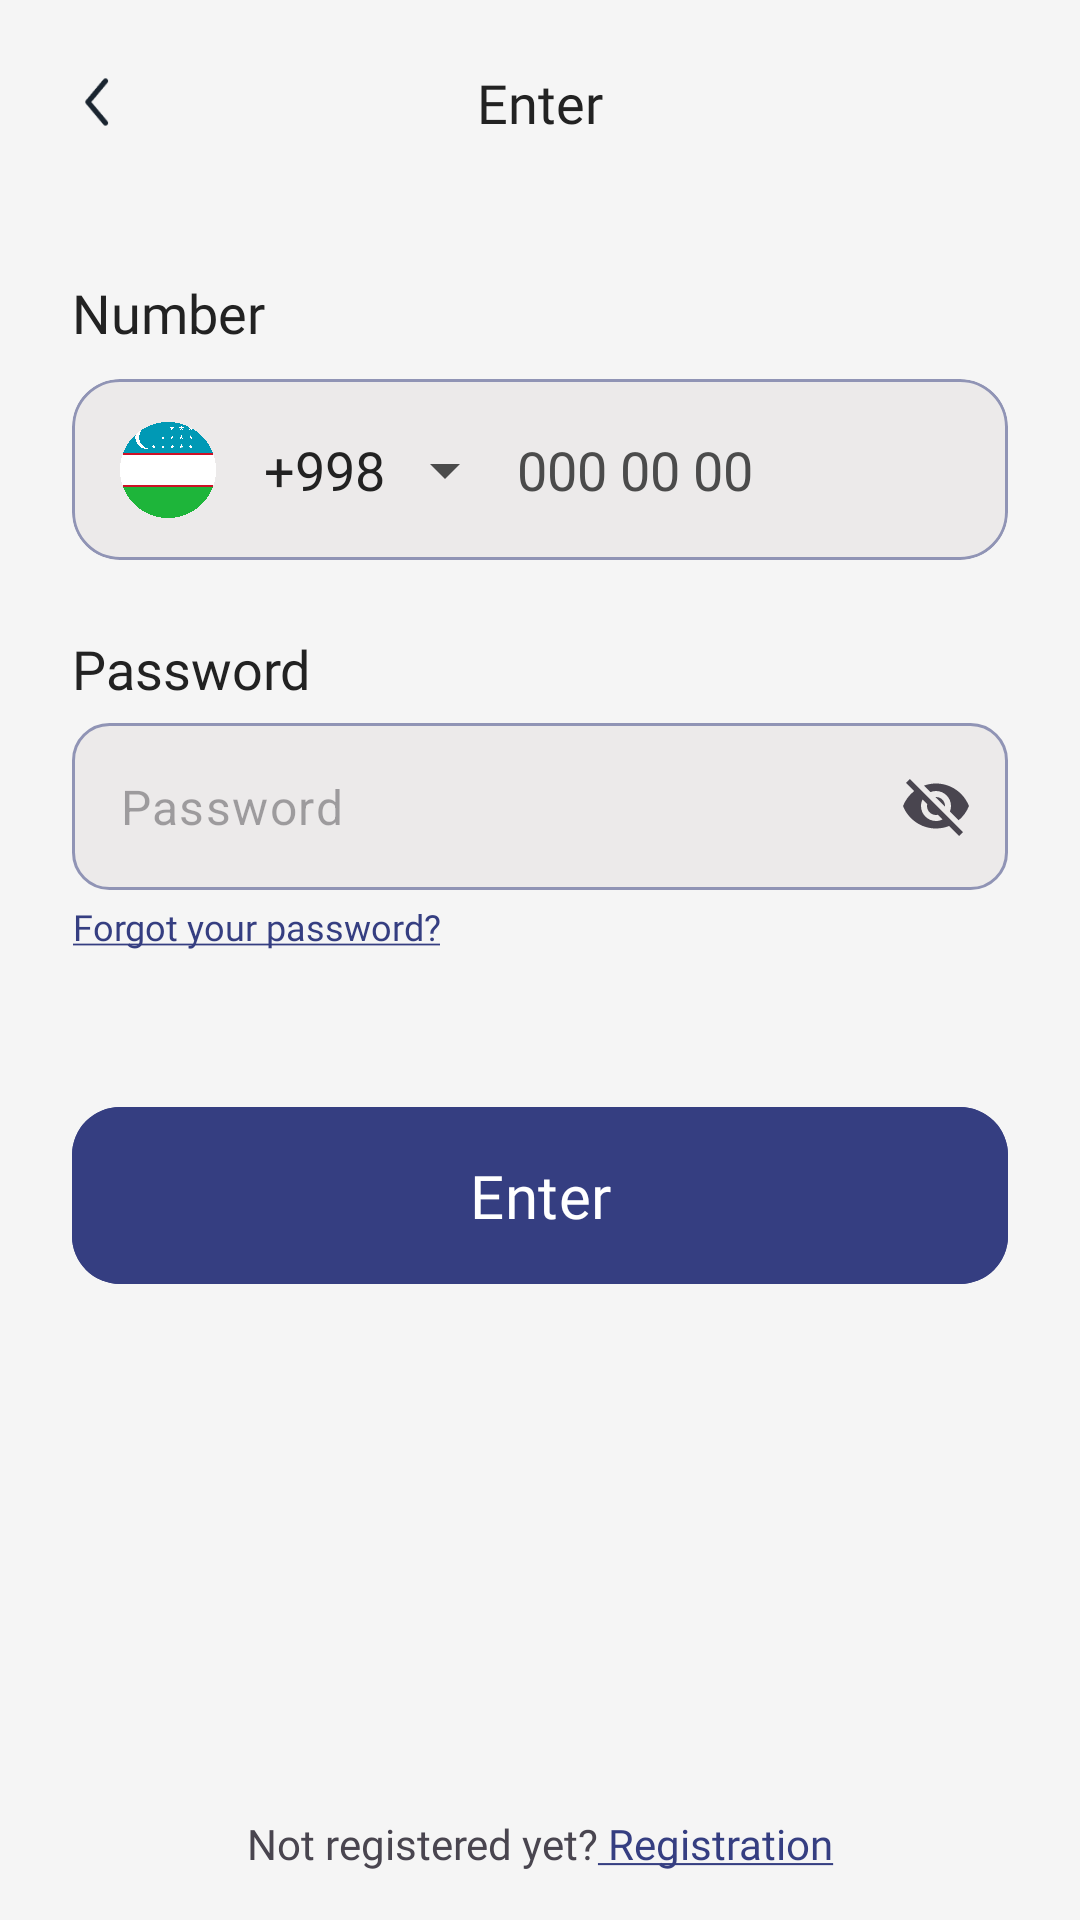

Reconstruct the res/layout file that produces this screen, plus the resources it refers to.
<!-- AndroidManifest.xml: application theme Theme.Edumeet -->
<!-- res/layout/fragment_login.xml -->
<?xml version="1.0" encoding="utf-8"?>
<androidx.constraintlayout.widget.ConstraintLayout xmlns:android="http://schemas.android.com/apk/res/android"
    xmlns:app="http://schemas.android.com/apk/res-auto"
    xmlns:tools="http://schemas.android.com/tools"
    android:layout_width="match_parent"
    android:layout_height="match_parent"
    android:orientation="vertical"
    tools:context=".ui.LoginFragment">

    <LinearLayout
        android:layout_width="match_parent"
        android:layout_height="match_parent"
        android:orientation="vertical" >

        <androidx.constraintlayout.widget.ConstraintLayout
            android:id="@+id/app_bar"
            android:layout_width="match_parent"
            android:layout_height="wrap_content">

            <ImageView
                android:id="@+id/btn_back"
                android:layout_width="@dimen/standard_icon_size"
                android:layout_height="@dimen/standard_icon_size"
                android:layout_margin="@dimen/small_125"
                android:padding="@dimen/small_125"
                android:src="@drawable/ic_back"
                app:layout_constraintBottom_toBottomOf="parent"
                app:layout_constraintStart_toStartOf="parent"
                app:layout_constraintTop_toTopOf="parent" />

            <TextView
                android:id="@+id/tv_title"
                android:layout_width="match_parent"
                android:layout_height="wrap_content"
                android:fontFamily="@font/font_bold"
                android:gravity="center_horizontal"
                android:text="@string/enter"
                android:textColor="@color/typography_2"
                android:textSize="@dimen/medium_size_text"
                app:layout_constraintBottom_toBottomOf="@id/btn_back"
                app:layout_constraintTop_toTopOf="@id/btn_back" />

        </androidx.constraintlayout.widget.ConstraintLayout>

        <TextView
            android:id="@+id/tv_number"
            android:layout_width="wrap_content"
            android:layout_height="wrap_content"
            android:layout_marginStart="@dimen/normal_150"
            android:layout_marginTop="@dimen/normal_150"
            android:fontFamily="@font/font_bold"
            android:gravity="center_horizontal"
            android:text="@string/number"
            android:textColor="@color/typography_2"
            android:textSize="@dimen/medium_size_text"
            app:layout_constraintBottom_toBottomOf="@id/btn_back"
            app:layout_constraintTop_toTopOf="@id/btn_back" />

        <com.google.android.material.card.MaterialCardView
            android:layout_width="match_parent"
            android:layout_height="wrap_content"
            android:layout_marginHorizontal="@dimen/normal_150"
            android:layout_marginTop="@dimen/small_125"
            android:backgroundTint="@color/inputs_color"
            app:strokeColor="#9094B5"
            app:cardCornerRadius="@dimen/normal_100">

            <androidx.constraintlayout.widget.ConstraintLayout
                android:id="@+id/et_layout"
                android:layout_width="match_parent"
                android:layout_height="wrap_content"
                app:layout_constraintTop_toTopOf="parent">

                <ImageView
                    android:id="@+id/iv_flag"
                    android:layout_width="32dp"
                    android:layout_height="32dp"
                    android:layout_marginStart="@dimen/normal_100"
                    android:src="@drawable/pic_flag_uzb"
                    app:layout_constraintBottom_toBottomOf="parent"
                    app:layout_constraintStart_toStartOf="parent"
                    app:layout_constraintTop_toTopOf="parent" />

                <TextView
                    android:id="@+id/prefix_text"
                    android:layout_width="wrap_content"
                    android:layout_height="wrap_content"
                    android:layout_marginVertical="@dimen/small_225"
                    android:layout_marginStart="@dimen/normal_100"
                    android:fontFamily="@font/font_regular"
                    android:text="@string/text_prefix_code"
                    android:textColor="@color/typography_2"
                    android:textSize="@dimen/medium_size_text"
                    app:layout_constraintBottom_toBottomOf="parent"
                    app:layout_constraintStart_toEndOf="@id/iv_flag"
                    app:layout_constraintTop_toTopOf="parent" />

                <ImageView
                    android:id="@+id/iv_drop_down"
                    android:layout_width="wrap_content"
                    android:layout_height="wrap_content"
                    android:layout_marginStart="@dimen/small_100"
                    android:src="@drawable/ic_drop_down"
                    app:layout_constraintBottom_toBottomOf="parent"
                    app:layout_constraintStart_toEndOf="@id/prefix_text"
                    app:layout_constraintTop_toTopOf="parent" />

                <EditText
                    android:id="@+id/et_phone_number"
                    android:layout_width="0dp"
                    android:layout_height="wrap_content"
                    android:layout_marginStart="@dimen/small_150"
                    android:background="@android:color/transparent"
                    android:digits="1234567890 "
                    android:fontFamily="@font/font_regular"
                    android:hint="@string/prefix_text_number"
                    android:importantForAutofill="no"
                    android:inputType="number"
                    android:maxLength="12"
                    android:textColor="@color/typography_2"
                    android:textColorHint="#4B4B4B"
                    android:textCursorDrawable="@drawable/text_cursor_drawable"
                    android:textSize="@dimen/medium_size_text"
                    app:layout_constraintBottom_toBottomOf="@id/prefix_text"
                    app:layout_constraintEnd_toEndOf="parent"
                    app:layout_constraintStart_toEndOf="@id/iv_drop_down"
                    app:layout_constraintTop_toTopOf="@id/prefix_text" />

            </androidx.constraintlayout.widget.ConstraintLayout>

        </com.google.android.material.card.MaterialCardView>

        <TextView
            android:layout_width="wrap_content"
            android:layout_height="wrap_content"
            android:layout_marginStart="@dimen/normal_150"
            android:layout_marginTop="@dimen/normal_150"
            android:fontFamily="@font/font_bold"
            android:gravity="center_horizontal"
            android:text="@string/password"
            android:textColor="@color/typography_2"
            android:textSize="@dimen/medium_size_text"
            app:layout_constraintBottom_toBottomOf="@id/btn_back"
            app:layout_constraintTop_toTopOf="@id/btn_back" />

        <com.google.android.material.textfield.TextInputLayout
            android:layout_width="match_parent"
            android:layout_height="wrap_content"
            android:layout_marginHorizontal="@dimen/normal_150"
            android:layout_marginTop="@dimen/small_75"
            app:hintEnabled="false"
            app:endIconMode="password_toggle">

            <com.google.android.material.textfield.TextInputEditText
                android:id="@+id/input_password"
                android:layout_width="match_parent"
                android:layout_height="wrap_content"
                android:hint="@string/password"
                android:background="@drawable/bg_edittext_unselected"
                />

        </com.google.android.material.textfield.TextInputLayout>

        <TextView
            android:layout_width="wrap_content"
            android:layout_height="wrap_content"
            android:layout_marginStart="@dimen/normal_150"
            android:layout_marginTop="@dimen/small_50"
            android:fontFamily="@font/font_bold"
            android:gravity="center_horizontal"
            android:text="@string/forgot_password"
            android:textColor="@color/brand_color"
            android:textSize="@dimen/small_text"
            app:layout_constraintBottom_toBottomOf="@id/btn_back"
            app:layout_constraintTop_toTopOf="@id/btn_back" />

        <com.google.android.material.button.MaterialButton
            android:id="@+id/btn_enter"
            android:layout_width="match_parent"
            android:layout_height="wrap_content"
            android:layout_marginHorizontal="@dimen/normal_150"
            android:layout_marginTop="@dimen/large_150"
            android:backgroundTint="@color/brand_color"
            android:fontFamily="@font/font_bold"
            android:paddingVertical="@dimen/normal_100"
            android:text="@string/enter"
            android:textAllCaps="false"
            android:textColor="@color/white"
            android:textSize="@dimen/normal_text_125"
            app:cornerRadius="@dimen/normal_100"
            app:layout_constraintBottom_toTopOf="@id/tv_enter" />

        <LinearLayout
            android:layout_width="match_parent"
            android:layout_height="match_parent"
            android:gravity="bottom">

            <TextView
                android:id="@+id/go_to_register"
                android:layout_width="match_parent"
                android:layout_height="wrap_content"
                android:paddingVertical="@dimen/normal_100"
                android:fontFamily="@font/font_regular"
                android:text="@string/not_registered"
                android:textAlignment="center"
                app:layout_constraintBottom_toBottomOf="parent" />

        </LinearLayout>

    </LinearLayout>

    <LinearLayout
        android:id="@+id/loadingProgressBar"
        android:layout_width="match_parent"
        android:layout_height="match_parent"
        android:background="@color/white"
        android:gravity="center"
        android:visibility="invisible">

        <ProgressBar
            android:layout_width="wrap_content"
            android:layout_height="wrap_content"
            android:indeterminateTint="@color/brand_color"
            android:visibility="visible" />

    </LinearLayout>

</androidx.constraintlayout.widget.ConstraintLayout>
<!-- resources referenced by this layout -->
<resources>
  <color name="brand_color">#353E81</color>
  <color name="inputs_color">#ECEAEA</color>
  <color name="typography_2">#222222</color>
  <color name="white">#FFFFFFFF</color>
  <dimen name="large_150">48dp</dimen>
  <dimen name="medium_size_text">18sp</dimen>
  <dimen name="normal_100">16dp</dimen>
  <dimen name="normal_150">24dp</dimen>
  <dimen name="normal_text_125">20sp</dimen>
  <dimen name="small_100">8dp</dimen>
  <dimen name="small_125">10dp</dimen>
  <dimen name="small_150">12dp</dimen>
  <dimen name="small_225">18dp</dimen>
  <dimen name="small_50">4dp</dimen>
  <dimen name="small_75">6dp</dimen>
  <dimen name="small_text">12sp</dimen>
  <dimen name="standard_icon_size">48dp</dimen>
  <!-- drawable bg_edittext_unselected (drawable) -->
  <?xml version="1.0" encoding="utf-8"?>
  <shape xmlns:android="http://schemas.android.com/apk/res/android"
      android:shape="rectangle">
  
      <stroke
          android:width="1dp"
          android:color="#9094B5" />
      <corners android:radius="@dimen/small_150" />
      <solid android:color="@color/inputs_color" />
  
  </shape>
  <!-- drawable ic_back: png bitmap (drawable, 961 bytes) -->
  <!-- drawable ic_drop_down (drawable) -->
  <vector xmlns:android="http://schemas.android.com/apk/res/android" android:height="24dp" android:tint="#4B4B4B" android:viewportHeight="24" android:viewportWidth="24" android:width="24dp">
        
      <path android:fillColor="@android:color/white" android:pathData="M7,10l5,5 5,-5z"/>
      
  </vector>
  <!-- drawable pic_flag_uzb: png bitmap (drawable, 216392 bytes) -->
  <!-- drawable text_cursor_drawable (drawable) -->
  <?xml version="1.0" encoding="utf-8"?>
  <shape xmlns:android="http://schemas.android.com/apk/res/android" >
      <size android:width="2dp" />
      <solid android:color="@color/typography_2"  />
  </shape>
  <string name="enter">Enter</string>
  <string name="forgot_password"><u>Forgot your password?</u></string>
  <string name="not_registered">Not registered yet?<u><font fgcolor="#FF353E81"> Registration</font></u></string>
  <string name="number">Number</string>
  <string name="password">Password</string>
  <string name="prefix_text_number">000 00 00</string>
  <string name="text_prefix_code">+998</string>
  <style name="Theme.Edumeet" parent="Base.Theme.Edumeet" />
  <style name="Base.Theme.Edumeet" parent="Theme.Material3.DayNight.NoActionBar">
          
          
          <item name="android:forceDarkAllowed" tools:targetApi="q">false</item>
          <item name="android:statusBarColor">@color/white75</item>
          <item name="android:windowBackground">@color/white75</item>
          
          <item name="android:windowLightStatusBar">true</item>
      </style>
  <color name="white75">#F5F5F5</color>
</resources>
